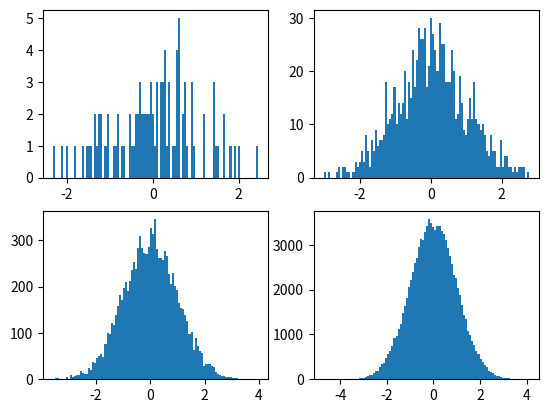

The matplotlib source for this figure:

import random
import matplotlib.pyplot as plt

random.seed(0)
values1 = [random.normalvariate(0, 1) for i in range(100)]
values2 = [random.normalvariate(0, 1) for i in range(1000)]
values3 = [random.normalvariate(0, 1) for i in range(10000)]
values4 = [random.normalvariate(0, 1) for i in range(100000)]

plt.subplot(221)
plt.hist(values1, bins=100)
plt.subplot(222)
plt.hist(values2, bins=100)
plt.subplot(223)
plt.hist(values3, bins=100)
plt.subplot(224)
plt.hist(values4, bins=100)
plt.show()


